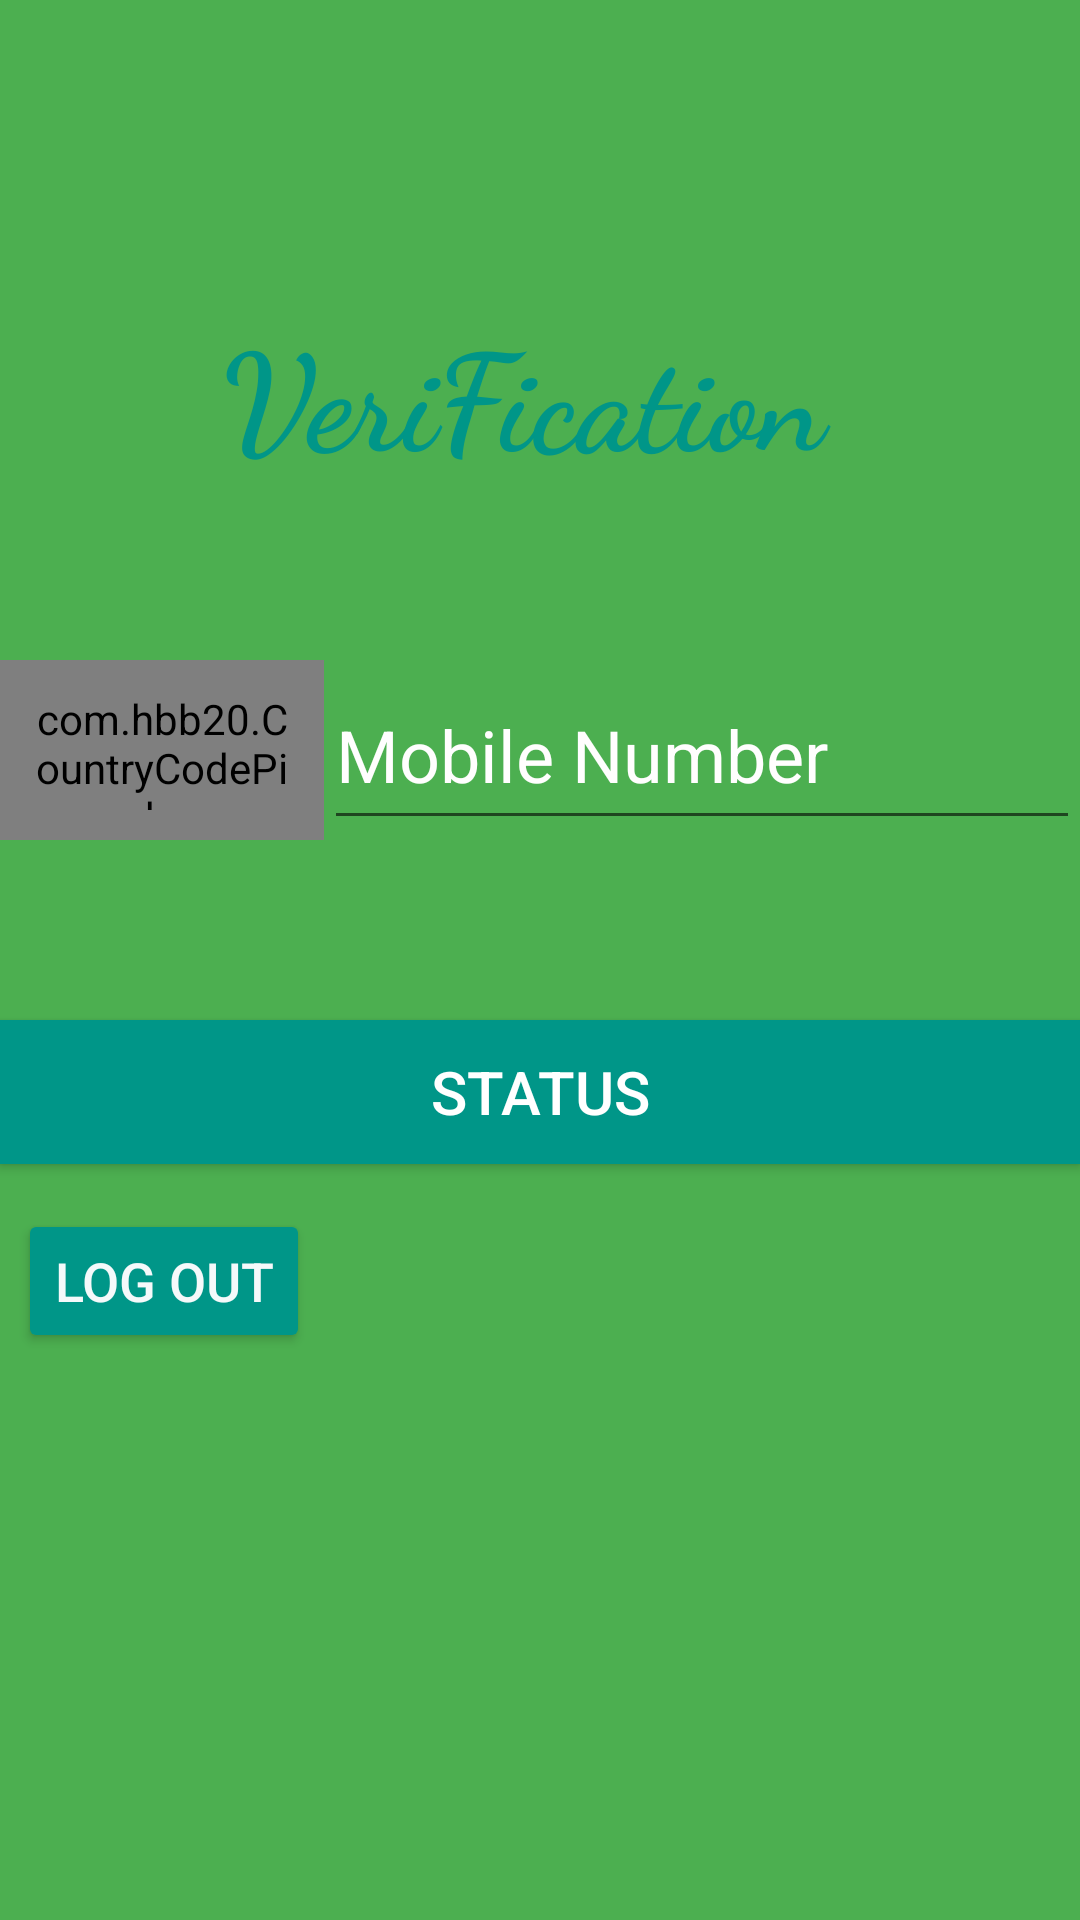

The Android layout XML behind this screen, and the referenced resources:
<!-- AndroidManifest.xml: application theme AppTheme -->
<!-- res/layout/activity_output_screen.xml -->
<?xml version="1.0" encoding="utf-8"?>
<RelativeLayout xmlns:android="http://schemas.android.com/apk/res/android"
    xmlns:app="http://schemas.android.com/apk/res-auto"
    xmlns:tools="http://schemas.android.com/tools"
    android:layout_width="match_parent"
    android:layout_height="match_parent"
    android:background="#4CAF50"
    tools:context=".OutputScreen">

    <TextView
        android:id="@+id/verification"
        android:layout_width="match_parent"
        android:layout_height="wrap_content"
        android:layout_marginTop="100dp"
        android:height="60dp"
        android:fontFamily="cursive"
        android:gravity="center"
        android:text="VeriFication "
        android:textColor="#009688"
        android:textSize="45dp"
        android:textStyle="bold" />


    <LinearLayout
        android:id="@+id/ll"
        android:layout_width="match_parent"
        android:layout_height="60dp"
        android:layout_below="@+id/verification"
        android:layout_marginTop="60dp"
        android:orientation="horizontal"
        android:weightSum="100">

        <com.hbb20.CountryCodePicker
            android:id="@+id/ccp"
            android:layout_width="match_parent"
            android:layout_height="match_parent"
            android:layout_weight="70"
            android:padding="10dp">

        </com.hbb20.CountryCodePicker>

        <EditText
            android:id="@+id/phoneN"
            android:layout_width="match_parent"
            android:layout_height="match_parent"
            android:layout_weight="30"
            android:ems="10"
            android:inputType="phone"
            android:hint="Mobile Number"
            android:textColor="#0D0C0F"
            android:textColorHint="#FFFEFE"
            android:textSize="24sp">

        </EditText>

    </LinearLayout>


    <Button
        android:id="@+id/status"
        android:layout_width="match_parent"
        android:layout_height="wrap_content"
        android:layout_below="@+id/ll"
        android:layout_marginTop="60dp"
        android:background="#009688"
        android:text="Status"
        android:textColor="#FFFFFF"
        android:textSize="20sp" />

    <Button
        android:id="@+id/logout"
        android:layout_width="wrap_content"
        android:layout_height="wrap_content"
        android:layout_below="@id/status"
        android:layout_marginLeft="6dp"
        android:layout_marginTop="15dp"
        android:backgroundTint="#009688"
        android:text="Log out"
        android:textColor="#F5FFFDFF"
        android:textSize="18sp" />



</RelativeLayout>
<!-- resources referenced by this layout -->
<resources>
  <style name="AppTheme" parent="Theme.AppCompat.Light.DarkActionBar">
          
          <item name="colorPrimary">@color/colorPrimary</item>
          <item name="colorPrimaryDark">@color/colorPrimaryDark</item>
          <item name="colorAccent">@color/colorAccent</item>
      </style>
  <color name="colorPrimary">#008577</color>
  <color name="colorPrimaryDark">#00574B</color>
  <color name="colorAccent">#87255A</color>
</resources>
